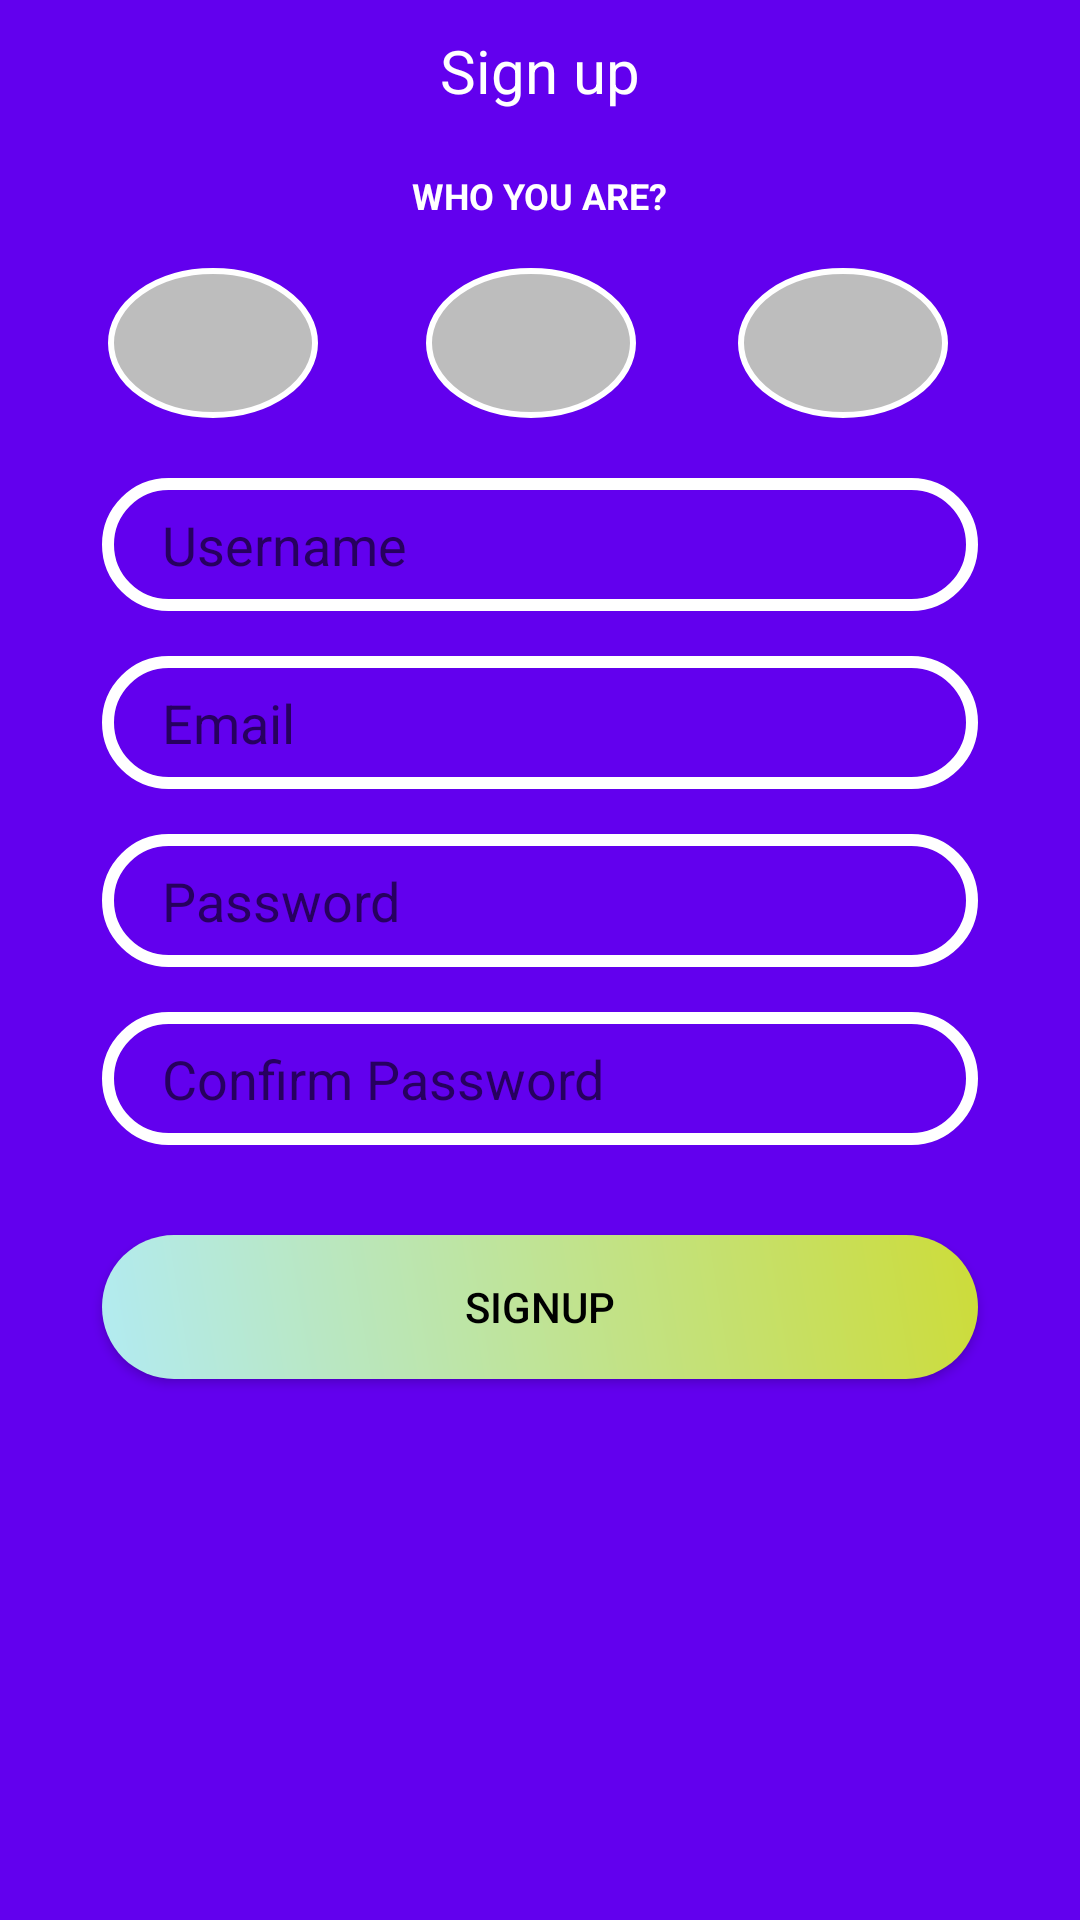

This screen was rendered from an Android layout file. Write that file and the resources it references.
<!-- AndroidManifest.xml: application theme AppTheme -->
<!-- res/layout/activity_main.xml -->
<?xml version="1.0" encoding="utf-8"?>
<RelativeLayout xmlns:android="http://schemas.android.com/apk/res/android"
    xmlns:app="http://schemas.android.com/apk/res-auto"
    xmlns:tools="http://schemas.android.com/tools"
    android:layout_width="match_parent"
    android:layout_height="match_parent"
    android:background="@color/colorPrimary"
    android:padding="10dp">

    <TextView
        android:id="@+id/text"
        android:layout_width="wrap_content"
        android:layout_height="wrap_content"
        android:layout_alignParentTop="true"
        android:layout_centerHorizontal="true"
        android:text="Sign up"
        android:textSize="20sp"
        android:textColor="#FFFFFF"
        />

    <TextView
        android:id="@+id/text2"
        android:layout_width="wrap_content"
        android:layout_height="wrap_content"
        android:layout_centerHorizontal="true"
        android:text="who you are?"
        android:textStyle="bold"
        android:textAllCaps="true"
        android:textSize="12sp"
        android:textColor="#FFFFFF"
        android:layout_below="@id/text"
        android:layout_marginTop="20dp"/>

    <ImageButton
        android:id="@+id/parentButton"
        android:layout_width="70dp"
        android:layout_height="50dp"
        android:layout_below="@id/text2"
        android:layout_marginLeft="26dp"
        android:layout_marginTop="16dp"
        android:background="@drawable/round_button"
        android:src="@drawable/parent" />

    <ImageButton
        android:id="@+id/childButton"
        android:layout_width="70dp"
        android:layout_height="50dp"
        android:layout_below="@id/text2"
        android:layout_marginLeft="36dp"
        android:layout_marginTop="16dp"
        android:layout_toRightOf="@id/parentButton"
        android:background="@drawable/round_button"
        android:src="@drawable/child"/>

    <ImageButton
        android:id="@+id/teacherButton"
        android:layout_width="70dp"
        android:layout_height="50dp"
        android:layout_below="@id/text2"
        android:layout_marginLeft="34dp"
        android:layout_marginTop="16dp"
        android:layout_toRightOf="@id/childButton"
        android:background="@drawable/round_button"
        android:paddingLeft="100dp"
        android:paddingTop="90dp"
        tools:srcCompat="@drawable/teacher" />


    <EditText
        android:id="@+id/editText"
        android:layout_width="match_parent"
        android:layout_height="wrap_content"
        android:hint="Username"
        android:layout_centerHorizontal="true"
        android:layout_below="@id/parentButton"
        android:layout_marginLeft="24dp"
        android:layout_marginRight="24dp"
        android:layout_marginTop="20dp"
        android:background="@drawable/rounded_edges"
        android:ems="10"
        android:inputType="textEmailAddress" />

    <EditText
        android:id="@+id/editText2"
        android:layout_width="match_parent"
        android:layout_height="wrap_content"
        android:hint="Email"
        android:layout_centerHorizontal="true"
        android:layout_below="@id/editText"
        android:layout_marginLeft="24dp"
        android:layout_marginRight="24dp"
        android:layout_marginTop="15dp"
        android:background="@drawable/rounded_edges"
        android:ems="10"
        android:inputType="textEmailAddress" />

    <EditText
        android:id="@+id/editText3"
        android:layout_width="match_parent"
        android:layout_height="wrap_content"
        android:hint="Password"
        android:layout_below="@id/editText2"
        android:layout_marginLeft="24dp"
        android:layout_marginRight="24dp"
        android:layout_marginTop="15dp"
        android:background="@drawable/rounded_edges"
        android:ems="10"
        android:inputType="textPassword" />

    <EditText
        android:id="@+id/editText4"
        android:layout_width="match_parent"
        android:layout_height="wrap_content"
        android:hint="Confirm Password"
        android:layout_below="@id/editText3"
        android:layout_marginLeft="24dp"
        android:layout_marginRight="24dp"
        android:layout_marginTop="15dp"
        android:background="@drawable/rounded_edges"
        android:ems="10"
        android:inputType="textPassword" />

    <Button
        android:id="@+id/btn"
        android:layout_width="match_parent"
        android:layout_height="wrap_content"
        android:text="Signup"
        android:textColor="#000000"
        android:layout_below="@id/editText4"
        android:layout_marginTop="30dp"
        android:layout_marginRight="24dp"
        android:layout_marginLeft="24dp"
        android:background="@drawable/rounded_edges2"
        />



</RelativeLayout>
<!-- resources referenced by this layout -->
<resources>
  <!-- drawable round_button (drawable) -->
  <?xml version="1.0" encoding="utf-8"?>
  <shape xmlns:android="http://schemas.android.com/apk/res/android"
      android:shape="oval">
      <size
          android:width="120dp"
          android:height="120dp"
          />
  
      <shape android:shape="oval"/>
      <solid android:color="#BDBDBD"/>
  
      <stroke
          android:color="#FFFFFF"
          android:width="2dp"/>
  
  </shape>
  <!-- drawable rounded_edges (drawable) -->
  <?xml version="1.0" encoding="utf-8"?>
  <shape
      xmlns:android="http://schemas.android.com/apk/res/android"
      android:shape="rectangle">
      <corners android:radius="360dp" />
      <stroke
          android:width="4dp"
          android:color="#FFFFFF"/>
      <padding
          android:left="20dp"
          android:top="10dp"
          android:right="20dp"
          android:bottom="10dp"    >
      </padding>
  </shape>
  <!-- drawable rounded_edges2 (drawable) -->
  <?xml version="1.0" encoding="utf-8"?>
  <shape
      xmlns:android="http://schemas.android.com/apk/res/android"
      android:shape="rectangle">
      <corners android:radius="360dp" />
      <solid
          android:width="2dp" />
      <gradient
          android:startColor="#B2EBF2"
          android:endColor="#CDDC39"
          android:angle="45"/>
      <padding
          android:left="20dp"
          android:top="10dp"
          android:right="20dp"
          android:bottom="10dp"    >
      </padding>
  </shape>
  <!-- drawable teacher: jpg bitmap (drawable, 5020 bytes) -->
  <style name="AppTheme" parent="Theme.AppCompat.Light.DarkActionBar">
          
          <item name="colorPrimary">@color/colorPrimary</item>
          <item name="colorPrimaryDark">@color/colorPrimaryDark</item>
          <item name="colorAccent">@color/colorAccent</item>
      </style>
  <!-- not gathered from this repository: default colours our renderer supplied (Android Studio template values) -->
  <color name="colorPrimary">#FF6200EE</color>
  <color name="colorPrimaryDark">#FF3700B3</color>
  <color name="colorAccent">#FF03DAC5</color>
</resources>
